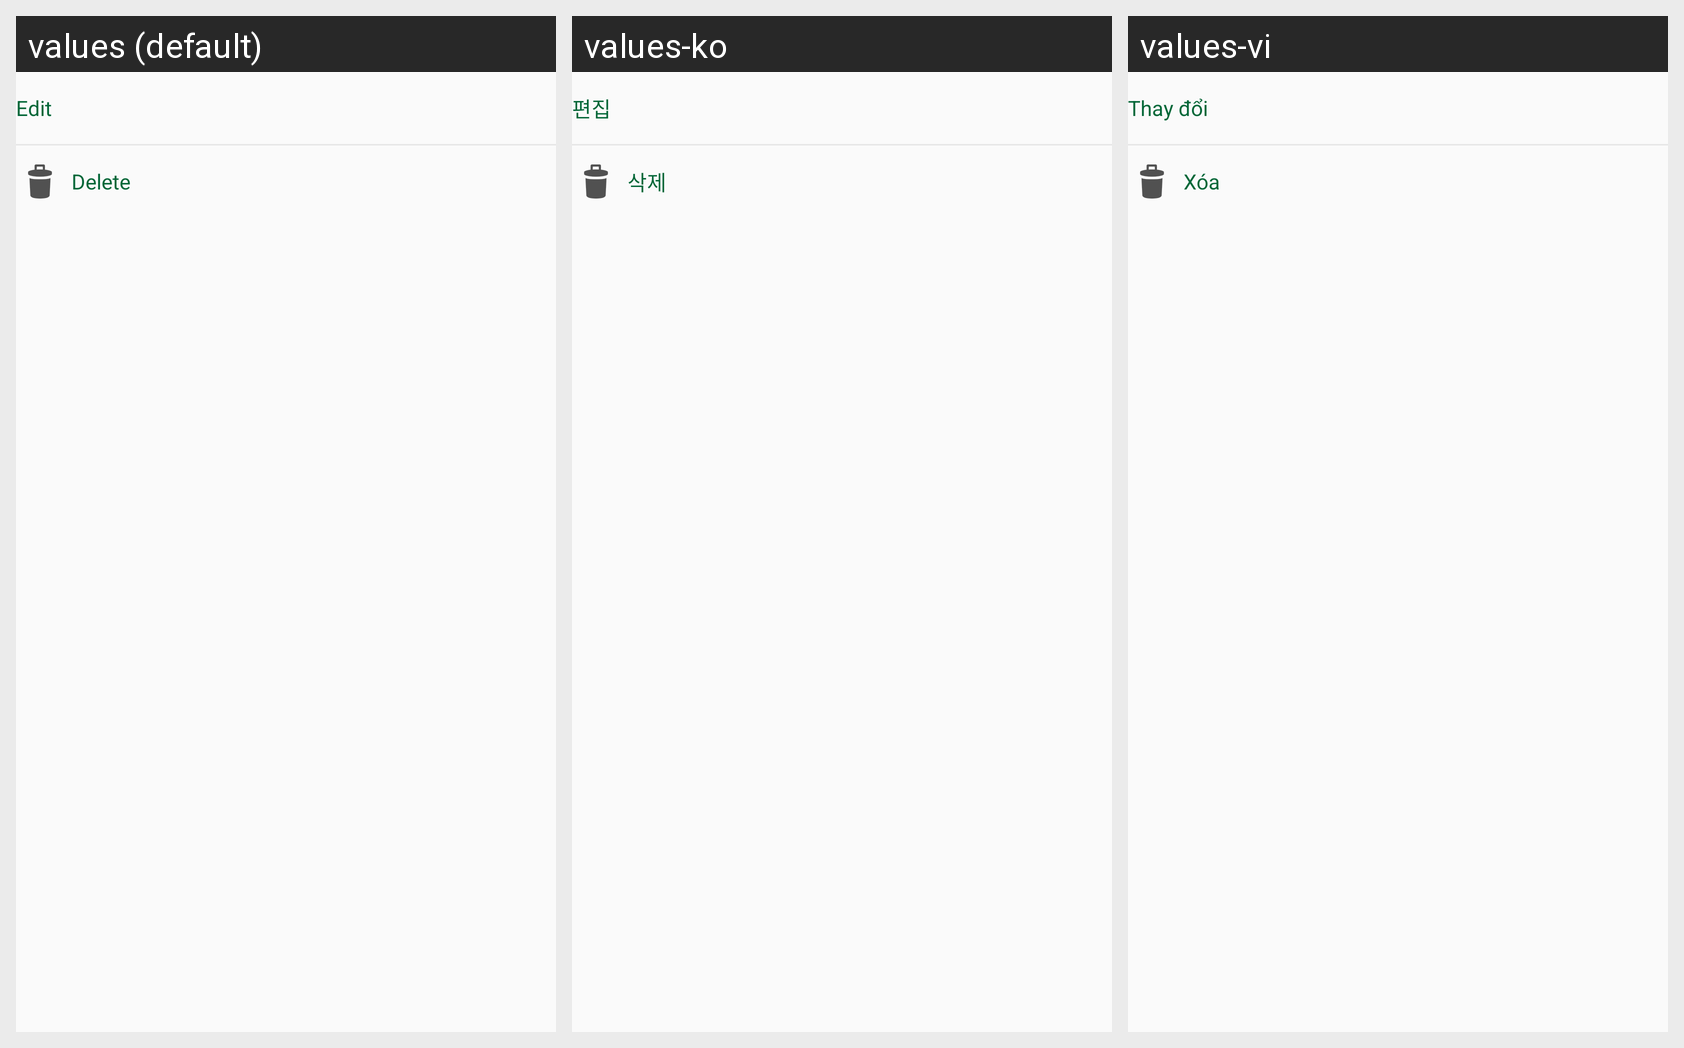

Locale-by-locale string values for the Android screen shown in this grid:
Android screen res/layout/dialog_popup_styledetail.xml rendered under 3 locales, left to right: values (default), values-ko, values-vi. Device: Nexus 5 (rendered at 1080×1920; each locale shown at half size, 540×960, under a caption strip naming it); theme AppTheme.
Strings drawn on this screen, with the default value and each locale's value (text and hints the layout hard-codes, and strings that could not be matched under every locale, appear in the picture but are not listed):

edit
  values: Edit
  values-ko: 편집
  values-vi: Thay đổi

delete
  values: Delete
  values-ko: 삭제
  values-vi: Xóa
